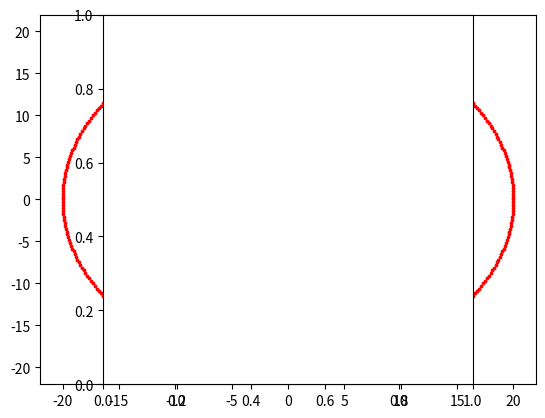

Write the Python code that produced this figure. (Note: this script raises an exception after producing the figure.)
# [redacted]

import random
import math
import matplotlib.pyplot as pl

#create the boundary first
R = range(0,360)
Radius = 20 #outer radius
Radiusin = 10 #inner radius
for i in R:
    theta = i*math.pi/180
    pl.scatter(Radius*math.cos(theta),Radius*math.sin(theta), s = 3, c="Red")
    pl.scatter(Radiusin*math.cos(theta),Radiusin*math.sin(theta), s = 3, c="Green")
pl.axes().set_aspect('equal') #axes are equal in distance

#plot first point of the ant
x = 0
y = 18

#how many times does the ant move
N = int(input('What is N?'))
#compute movement of the ant
Rn = range(1,N+1)
for i in Rn:
    #have to store current position as previous one
    xp = x
    yp = y
    #compute the size of the first movement 
    # s1 = 0.3+0.9= 1.2 , s2 = 0.6+0.9 = 1.5
    dx = random.random()*2.4-1.2
    dy = random.random()*3.0-1.5
    #compute ant movement
    x += dx
    y += dy
    #if the ant exceeds the boundary, bring it back to its previous position
    if x**2 + y**2 > 20 or x**2 + y**2 < 10 :
        x -= dx
        y -= dy
        #if yp < 0 :
            #break
    pl.plot([xp,x],[yp,y],c='Blue')
    



    